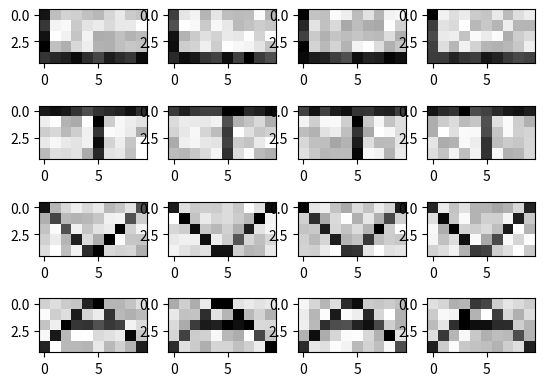

Reproduce this figure in Python.
import numpy as np
import matplotlib.pyplot as plt

image1 = np.ones((5, 10))
image1[:, 0] = 0
image1[-1, :] = 0
noisy1_tum=np.zeros((4,5,10))
for ind in range(4):
    noisy1 = image1 + 0.5 * np.random.rand(5, 10)
    noisy1 = noisy1/noisy1.max()
    noisy1_tum[ind] = noisy1


image2 = np.ones((5, 10))
image2[0, :] = 0
image2[:, 5] = 0
noisy2_tum=np.zeros((4,5,10))
for ind in range(4):
    noisy2 = image2 + 0.5 * np.random.rand(5, 10)
    noisy2 = noisy2/noisy2.max()
    noisy2_tum[ind]=noisy2


image3 = np.ones((5, 10))
for i in range(5):
    image3[i,i]=0
    image3[4-i,5+i]=0
noisy3_tum = np.zeros((4, 5, 10))
for ind in range(4):
    noisy3 = image3 + 0.5 * np.random.rand(5, 10)
    noisy3 = noisy3/noisy3.max()
    noisy3_tum[ind]=noisy3


image4 = np.ones((5, 10))
for j in range(5):
    image4[4-j, j] = 0
    image4[j, 5+j] = 0
    image4[2,j+2]=0
noisy4_tum = np.zeros((4, 5, 10))
for ind in range(4):
    noisy4 = image4 + 0.5 * np.random.rand(5, 10)
    noisy4 = noisy4/noisy4.max()
    noisy4_tum[ind] = noisy4


fig, axs = plt.subplots(4,4)
for i in range(4):
    axs[0,i].imshow(noisy1_tum[i], cmap='gray')
for i in range(4):
    axs[1,i].imshow(noisy2_tum[i], cmap='gray')
for i in range(4):
    axs[2, i].imshow(noisy3_tum[i], cmap='gray')
for i in range(4):
    axs[3, i].imshow(noisy4_tum[i], cmap='gray')
plt.show()